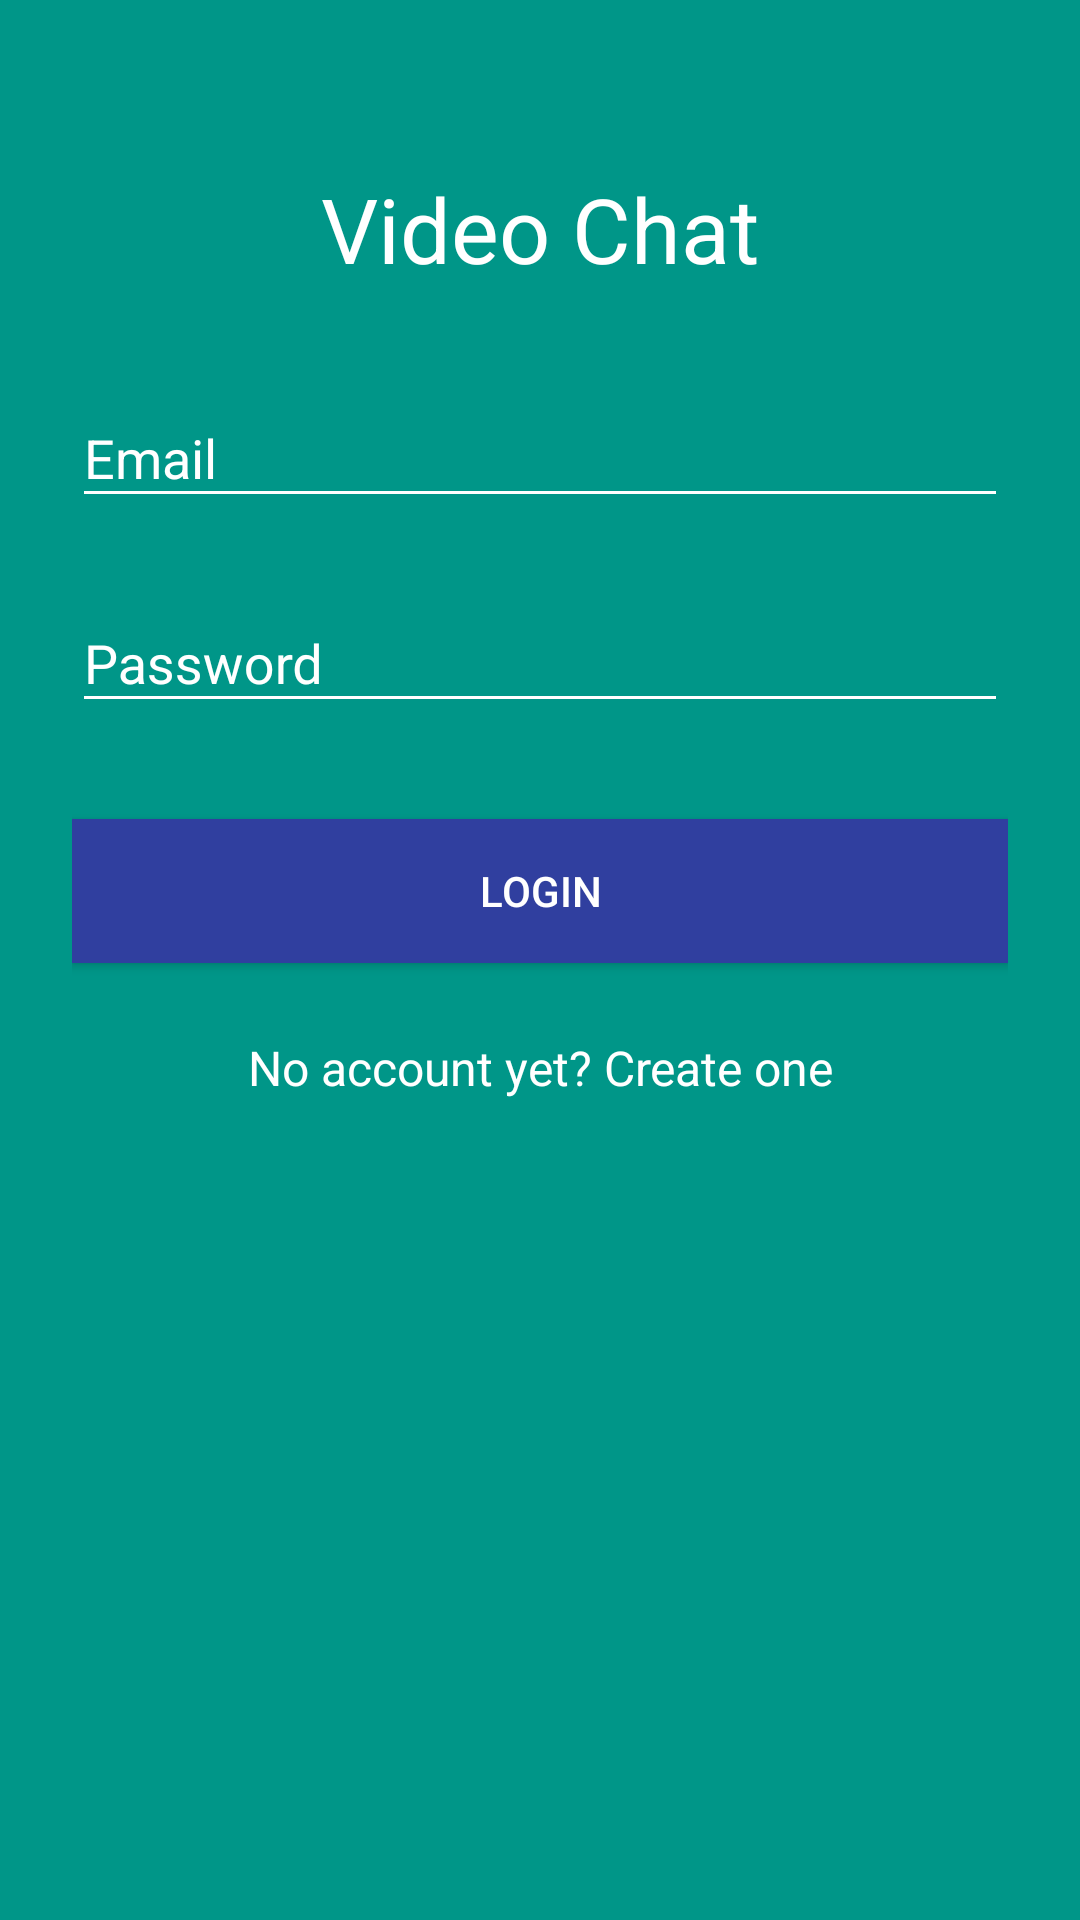

Layout XML and referenced resources for this Android screen:
<!-- AndroidManifest.xml: application theme AppTheme -->
<!-- res/layout/activity_login.xml -->
<?xml version="1.0" encoding="utf-8"?>
<ScrollView xmlns:android="http://schemas.android.com/apk/res/android"
    android:layout_width="fill_parent"
    android:layout_height="fill_parent"
    android:background="#009688"
    xmlns:app="http://schemas.android.com/apk/res-auto"
    android:fitsSystemWindows="true">

    <LinearLayout
        android:orientation="vertical"
        android:layout_width="match_parent"
        android:layout_height="wrap_content"
        android:paddingTop="56dp"
        android:paddingLeft="24dp"
        android:paddingRight="24dp"

        >

        <TextView
            android:id="@+id/tvTitle"
            android:layout_width="wrap_content"
            android:layout_height="wrap_content"
            android:text="Video Chat"
            android:textSize="30sp"
            android:textColor="@color/white"
            android:layout_gravity="center_horizontal"
            />


        
        <android.support.design.widget.TextInputLayout
            android:layout_width="match_parent"
            android:layout_height="wrap_content"
            android:layout_marginTop="24dp"
            android:layout_marginBottom="8dp"
            >
            <EditText android:id="@+id/etEmail"
                android:layout_width="match_parent"
                android:layout_height="wrap_content"
                android:inputType="textEmailAddress"
                android:hint="Email"
                android:textColor="@color/white"
                />
        </android.support.design.widget.TextInputLayout>

        
        <android.support.design.widget.TextInputLayout
            android:layout_width="match_parent"
            android:layout_height="wrap_content"
            android:layout_marginTop="8dp"
            android:layout_marginBottom="8dp"
            >
            <EditText android:id="@+id/etPassword"
                android:layout_width="match_parent"
                android:layout_height="wrap_content"
                android:inputType="textPassword"
                android:hint="Password"
                android:textColor="@color/white"
                />
        </android.support.design.widget.TextInputLayout>

        <android.support.v7.widget.AppCompatButton
            android:id="@+id/btn_login"
            android:layout_width="fill_parent"
            android:layout_height="wrap_content"
            android:layout_marginTop="24dp"
            android:layout_marginBottom="24dp"
            android:padding="12dp"
            android:background="@color/colorPrimaryDark"
            android:text="Login"
            android:textColor="@color/white"
            android:onClick="login"
            />

        <TextView android:id="@+id/link_signup"
            android:layout_width="fill_parent"
            android:layout_height="wrap_content"
            android:layout_marginBottom="24dp"
            android:text="No account yet? Create one"
            android:textColor="@color/white"
            android:gravity="center"
            android:textSize="16dip"
            android:onClick="goToSignUp"
            />

    </LinearLayout>
</ScrollView>
<!-- resources referenced by this layout -->
<resources>
  <color name="colorPrimaryDark">#303F9F</color>
  <style name="AppTheme" parent="Theme.AppCompat.Light.NoActionBar">
          
          <item name="colorPrimary">@color/colorPrimary</item>
          <item name="colorPrimaryDark">@color/colorPrimaryDark</item>
          <item name="colorAccent">@color/colorAccent</item>
          <item name="android:actionMenuTextColor">@color/white</item>
          <item name="android:actionOverflowButtonStyle">@style/OverFlow</item>
          <item name="colorControlNormal">@color/white</item>
          <item name="colorControlActivated">@color/white</item>
          <item name="colorControlHighlight">@color/white</item>
          <item name="android:textColorHint">@color/white</item>
  
      </style>
  <color name="colorPrimary">#3F51B5</color>
  <color name="colorAccent">#FF4081</color>
  <style name="OverFlow">
          <item name="android:src">@drawable/ic_options</item>
      </style>
  <!-- not gathered from this repository: default colours our renderer supplied (Android Studio template values) -->
  <color name="white">#FFFFFFFF</color>
</resources>
